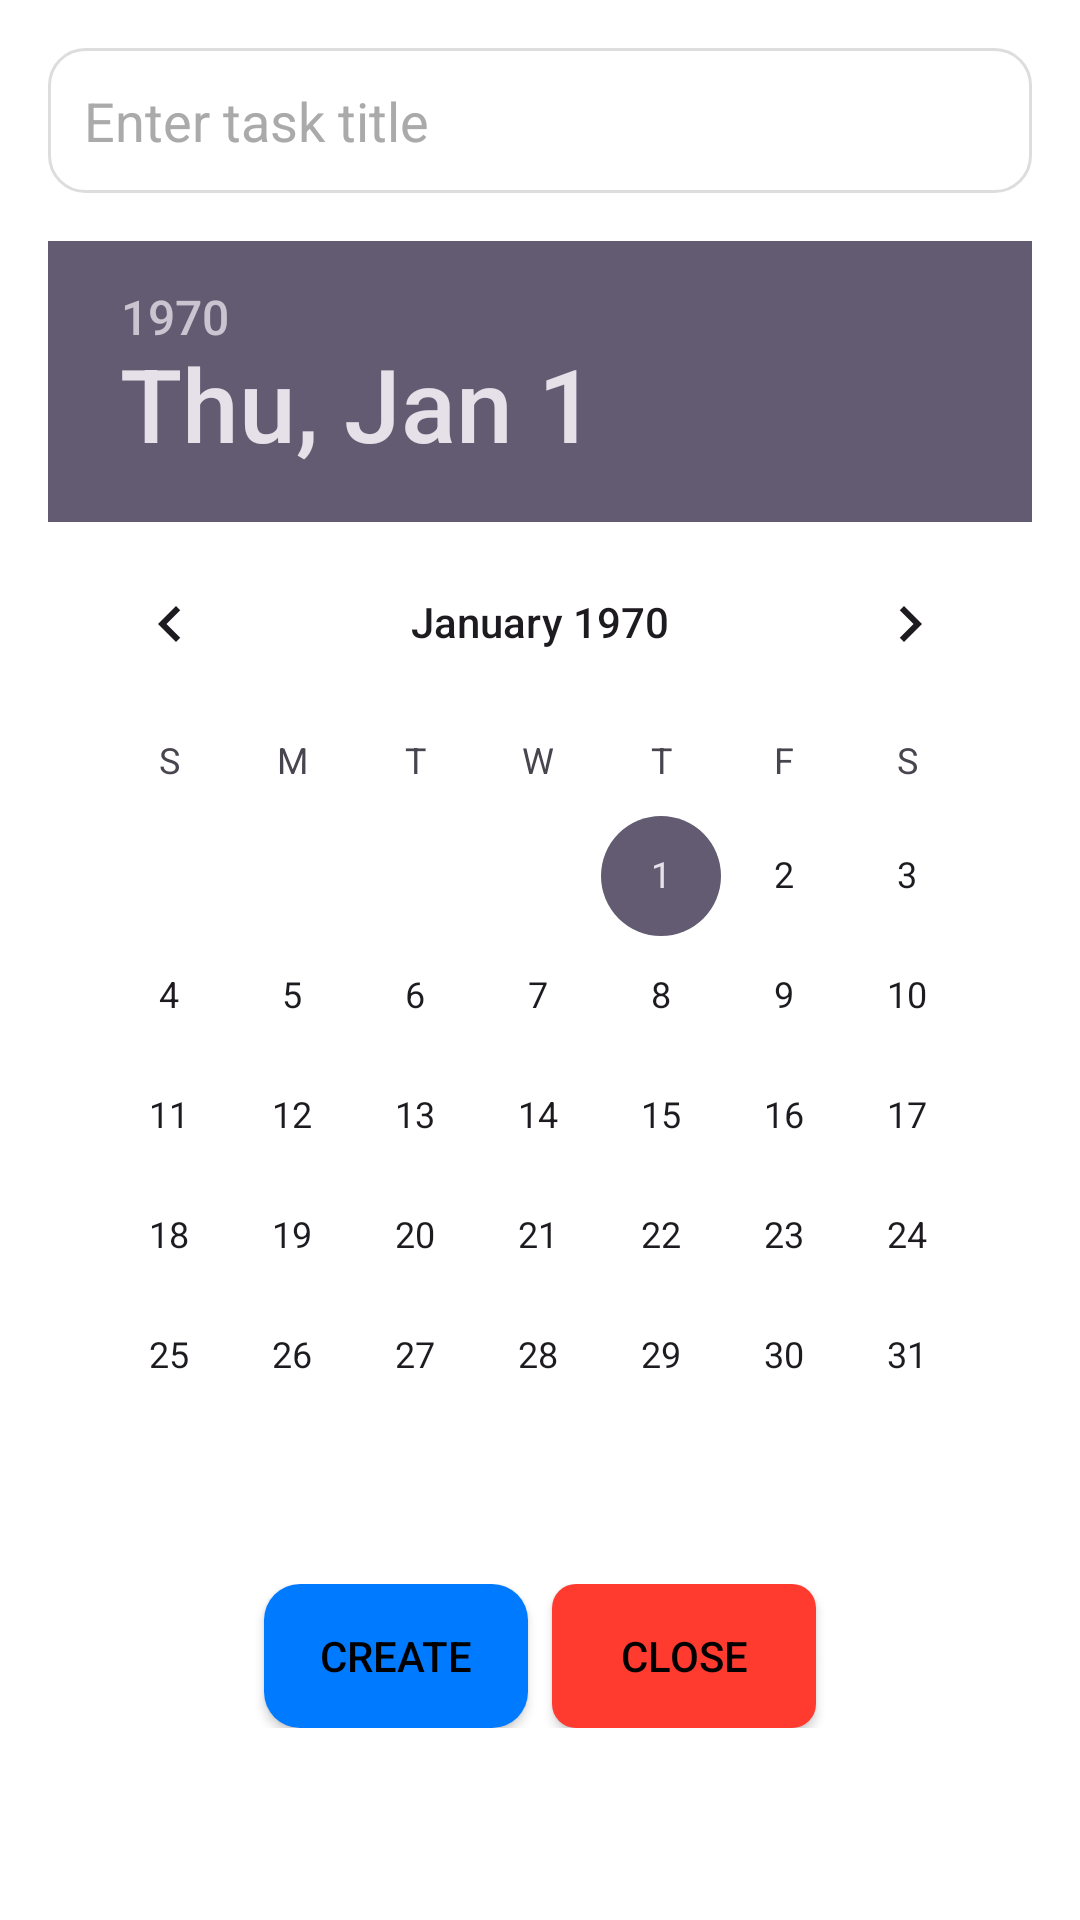

Write the Android layout XML for this screen, with the resource values it uses.
<!-- AndroidManifest.xml: application theme Theme.Taskmanager -->
<!-- res/layout/dialog_create_task.xml -->
<?xml version="1.0" encoding="utf-8"?>
<LinearLayout
    xmlns:android="http://schemas.android.com/apk/res/android"
    android:layout_width="match_parent"
    android:layout_height="wrap_content"
    android:orientation="vertical"
    android:padding="16dp"
    android:background="#FFFFFF">

    <EditText
        android:id="@+id/editDialogTaskTitle"
        android:layout_width="match_parent"
        android:layout_height="wrap_content"
        android:hint="@string/enter_task_title"
        android:padding="12dp"
        android:background="@drawable/rounded_edittext"
        android:textColor="#333333"
        android:textColorHint="#AAAAAA"
        android:inputType="text" />
    <DatePicker
        android:id="@+id/datePicker"
        android:layout_width="match_parent"
        android:layout_height="wrap_content"
        android:calendarViewShown="true"
        android:spinnersShown="false"
        android:layout_marginTop="16dp" />

    <LinearLayout
        android:layout_width="match_parent"
        android:layout_height="wrap_content"
        android:orientation="horizontal"
        android:layout_marginTop="16dp"
        android:gravity="center"
        android:layout_gravity="center">

        <Button
            android:id="@+id/dialogCreateButton"
            android:layout_width="wrap_content"
            android:layout_height="wrap_content"
            android:text="@string/create"
            android:background="@drawable/rounded_button"
            android:textColor="#000000"
            android:padding="12dp" />

        <Button
            android:id="@+id/dialogCloseButton"
            android:layout_width="wrap_content"
            android:layout_height="wrap_content"
            android:text="@string/close"
            android:layout_marginStart="8dp"
            android:background="@drawable/rounded_delete_button"
            android:textColor="#000000"
            android:padding="12dp" />
    </LinearLayout>
</LinearLayout>
<!-- resources referenced by this layout -->
<resources>
  <!-- drawable rounded_button (drawable) -->
  <shape xmlns:android="http://schemas.android.com/apk/res/android">
      <solid android:color="#007AFF" />
      <corners android:radius="12dp" />
  </shape>
  <!-- drawable rounded_delete_button (drawable) -->
  <shape xmlns:android="http://schemas.android.com/apk/res/android">
      <solid android:color="#FF3B30" />
      <corners android:radius="8dp" />
  </shape>
  <!-- drawable rounded_edittext (drawable) -->
  <shape xmlns:android="http://schemas.android.com/apk/res/android">
      <solid android:color="#FFFFFF" />
      <corners android:radius="12dp" />
      <stroke android:color="#DDDDDD" android:width="1dp" />
  </shape>
  <string name="close">Close</string>
  <string name="create">Create</string>
  <string name="enter_task_title">Enter task title</string>
  <style name="Theme.Taskmanager" parent="Base.Theme.Taskmanager" />
  <style name="Base.Theme.Taskmanager" parent="Theme.Material3.DayNight.NoActionBar">
          
          
      </style>
</resources>
